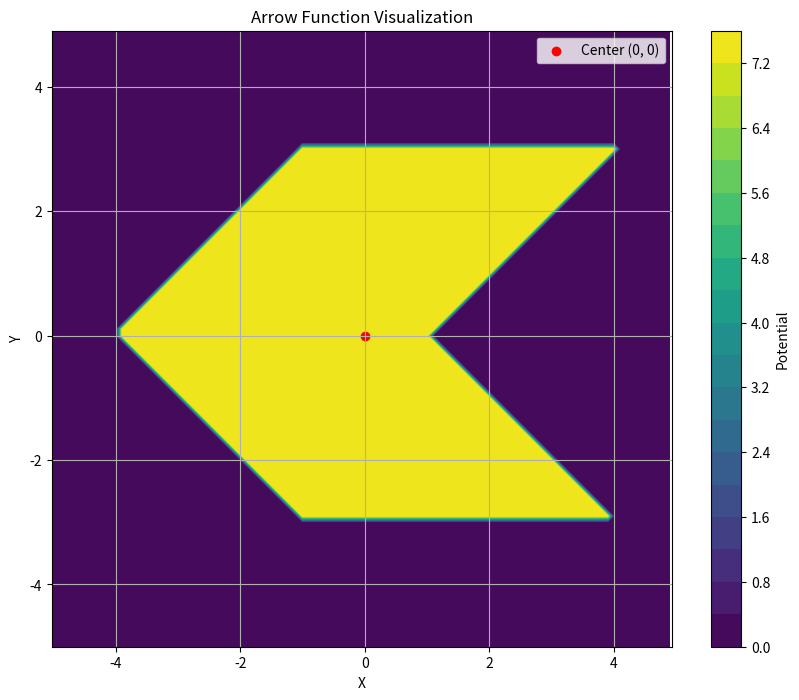

Write Python code to recreate this figure.
import math
from typing import Tuple

import matplotlib.pyplot as plt
import numpy as np


def arrow_condition(x: float, y: float) -> Tuple[float, bool]:
    # Center of arrow is at (x, y) = (0, 0)
    center_x = 0
    center_y = 0

    h = 6
    l = 8
    potential = 7.35

    relative_x = x - center_x
    relative_y = y - center_y

    # Central rect
    central_rect_length = l - h
    in_central_rect_x = -(central_rect_length / 2) <= relative_x <= (central_rect_length / 2)
    in_central_rect_y = -(h / 2) <= relative_y <= (h / 2)
    in_central_rect = in_central_rect_x and in_central_rect_y

    # Left triangle
    in_left_x = -(l / 2) <= relative_x <= -(central_rect_length / 2)
    in_left_upper = relative_y <= (l / 2) + relative_x
    in_left_lower = relative_y >= -(l / 2) - relative_x
    in_left = in_left_x and in_left_upper and in_left_lower

    # Right triangle
    in_right_x = (central_rect_length / 2) <= relative_x <= (l / 2)
    in_right_y = -(h / 2) <= relative_y <= (h / 2)
    in_right_upper = relative_y >= -(central_rect_length) / 2 + relative_x
    in_right_lower = relative_y <= (central_rect_length) / 2 - relative_x
    in_right = in_right_x and in_right_y and (in_right_upper or in_right_lower)

    in_arrow = in_central_rect or in_left or in_right
    if in_arrow:
        return potential, True

    return 0, False


# Create a grid of points
x_min, x_max = -5, 5
y_min, y_max = -5, 5
resolution = 0.1

x = np.arange(x_min, x_max, resolution)
y = np.arange(y_min, y_max, resolution)
X, Y = np.meshgrid(x, y)

# Evaluate the function at each point
Z = np.zeros_like(X)
for i in range(X.shape[0]):
    for j in range(X.shape[1]):
        val, _ = arrow_condition(X[i, j], Y[i, j])
        Z[i, j] = val

# Create the plot
plt.figure(figsize=(10, 8))
plt.contourf(X, Y, Z, levels=20, cmap="viridis")
plt.colorbar(label="Potential")
plt.title("Arrow Function Visualization")
plt.xlabel("X")
plt.ylabel("Y")

# Add a point at the center
plt.scatter([0], [0], color="red", label="Center (0, 0)")
plt.legend()

plt.grid(True)
plt.axis("equal")  # Одинаковый масштаб по осям
plt.show()
